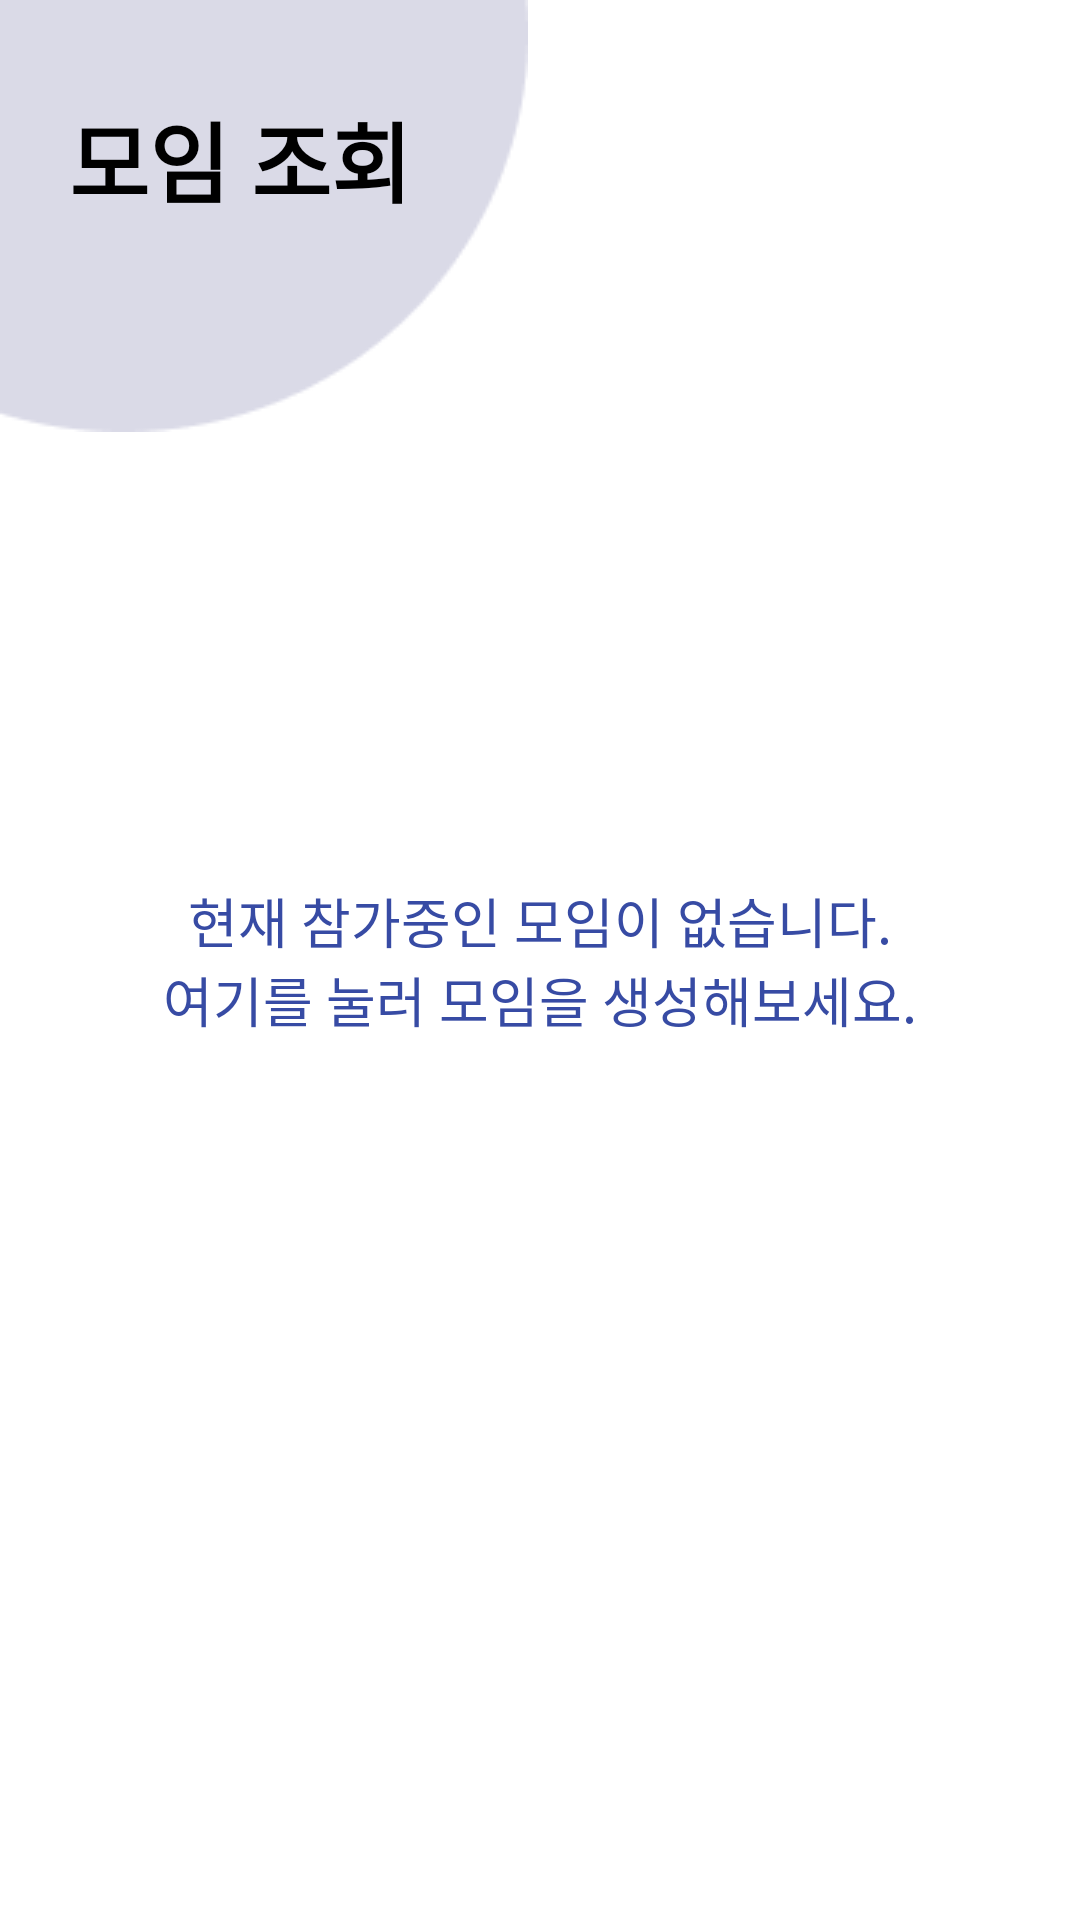

Reconstruct the res/layout file that produces this screen, plus the resources it refers to.
<!-- AndroidManifest.xml: application theme Theme.Moim -->
<!-- res/layout/activity_view_moim.xml -->
<?xml version="1.0" encoding="utf-8"?>
<androidx.constraintlayout.widget.ConstraintLayout xmlns:android="http://schemas.android.com/apk/res/android"
    android:layout_width="match_parent"
    android:layout_height="match_parent"
    xmlns:tools="http://schemas.android.com/tools"
    xmlns:app="http://schemas.android.com/apk/res-auto">
    <ImageView
        android:layout_width="176dp"
        android:layout_height="144dp"
        android:src="@drawable/left_top_quarter_circle"
        app:layout_constraintStart_toStartOf="parent"
        app:layout_constraintTop_toTopOf="parent" />
    <TextView
        android:id="@+id/view_moim_tv"
        android:layout_width="wrap_content"
        android:layout_height="wrap_content"
        android:layout_marginLeft="23dp"
        android:layout_marginTop="32dp"
        android:text="모임 조회"
        android:fontFamily="@font/notosans_kr_bold"
        android:includeFontPadding="false"
        android:textColor="@color/black"
        android:textSize="29sp"
        android:textStyle="bold"
        app:layout_constraintTop_toTopOf="parent"
        app:layout_constraintStart_toStartOf="parent"/>

    <TextView
        android:id="@+id/view_moim_first_msg_tv"
        android:layout_width="wrap_content"
        android:layout_height="wrap_content"
        android:gravity="center"
        android:visibility="visible"

        android:text="@string/nonMoim_msg"
        android:textColor="@color/moim_main_1"
        android:textSize="18sp"
        android:fontFamily="@font/notosans_kr_bold"
        android:includeFontPadding="false"
        app:layout_constraintTop_toTopOf="parent"
        app:layout_constraintBottom_toBottomOf="parent"
        app:layout_constraintStart_toStartOf="parent"
        app:layout_constraintEnd_toEndOf="parent"
        />

    <androidx.recyclerview.widget.RecyclerView
        android:id="@+id/view_moim_RV"
        android:layout_width="match_parent"
        android:layout_height="match_parent"
        android:orientation="vertical"
        app:layoutManager="androidx.recyclerview.widget.LinearLayoutManager"
        app:layout_constraintTop_toBottomOf="@id/view_moim_tv"
        android:layout_marginTop="90dp"
        tools:listitem="@layout/item_moim"/>

</androidx.constraintlayout.widget.ConstraintLayout>
<!-- res/layout/item_moim.xml (included above) -->
<?xml version="1.0" encoding="utf-8"?>
<androidx.constraintlayout.widget.ConstraintLayout xmlns:android="http://schemas.android.com/apk/res/android"
    android:layout_width="match_parent"
    android:layout_height="wrap_content"
    xmlns:app="http://schemas.android.com/apk/res-auto">

    <androidx.constraintlayout.widget.ConstraintLayout
        android:layout_width="match_parent"
        android:layout_height="80dp"
        android:background="@drawable/bg_base_white"
        android:layout_marginVertical="8dp"
        android:layout_marginHorizontal="15dp"
        app:layout_constraintTop_toTopOf="parent"
        app:layout_constraintBottom_toBottomOf="parent">

        <LinearLayout
            android:layout_width="wrap_content"
            android:layout_height="wrap_content"
            android:orientation="vertical"
            android:layout_marginStart="5dp"
            app:layout_constraintStart_toStartOf="parent"
            app:layout_constraintTop_toTopOf="parent"
            app:layout_constraintBottom_toBottomOf="parent">
            <TextView
                android:id="@+id/item_moim_title_tv"
                android:layout_width="wrap_content"
                android:layout_height="wrap_content"
                android:text="모임 이름"
                android:textSize="20sp"
                android:textColor="@color/black"
                android:textStyle="bold"/>

            <TextView
                android:id="@+id/item_moim_explain_tv"
                android:layout_width="wrap_content"
                android:layout_height="wrap_content"
                android:text="모임 설명"
                android:textSize="15sp"
                android:textColor="@color/black"
                android:textStyle="normal"
                android:layout_marginTop="8dp"/>
        </LinearLayout>

    </androidx.constraintlayout.widget.ConstraintLayout>

</androidx.constraintlayout.widget.ConstraintLayout>
<!-- resources referenced by this layout -->
<resources>
  <color name="black">#FF000000</color>
  <color name="moim_main_1">#374BA4</color>
  <!-- drawable bg_base_white (drawable) -->
  <?xml version="1.0" encoding="utf-8"?>
  <shape xmlns:android="http://schemas.android.com/apk/res/android"
      android:shape="rectangle">
  
      <solid android:color="@color/gray"/>
  
      <corners
          android:radius="15dp"/>
  
      <padding
          android:top="10dp"
          android:left="20dp"
          android:right="20dp"
          android:bottom="10dp"/>
  
  </shape>
  <!-- drawable left_top_quarter_circle: png bitmap (drawable-xxhdpi, 1558 bytes) -->
  <string name="nonMoim_msg">현재 참가중인 모임이 없습니다.\n여기를 눌러 모임을 생성해보세요.</string>
  
      //moim_personal
  <style name="Theme.Moim" parent="Theme.MaterialComponents.DayNight.DarkActionBar">
          
          <item name="colorPrimary">@color/moim_main_1</item>
          <item name="colorPrimaryVariant">@color/moim_sub_1</item>
  
          <item name="colorOnPrimary">@color/white</item>
  
          
          <item name="colorSecondary">@color/teal_200</item>
          <item name="colorSecondaryVariant">@color/teal_700</item>
          <item name="colorOnSecondary">@color/black</item>
  
          
  
          
          <item name="windowActionBar">false</item>
          <item name="windowNoTitle">true</item>
  
          
  
          <item name="android:windowTranslucentStatus">false</item>
  
      </style>
  <color name="gray">#FFDFDFDF</color>
  <color name="moim_sub_1">#EAEEFF</color>
  <color name="white">#FFFFFFFF</color>
  <color name="teal_200">#FF03DAC5</color>
  <color name="teal_700">#FF018786</color>
</resources>
